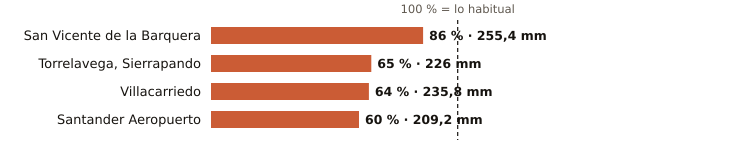

Data behind this chart, as committed beside it:
estacion, provincia, indicativo, mm_otono, referencia_mm, pct, periodo_referencia, hasta, hora
San Vicente de la Barquera, Cantabria, 1159, 255.4, 295.4, 86, 1991-2020, 2026-11-25, 18
Torrelavega, Sierrapando, Cantabria, 1154H, 226.0, 346.0, 65, 1991-2020, 2026-11-25, 18
Villacarriedo, Cantabria, 1124E, 235.8, 366.9, 64, 2008-2025, 2026-11-25, 18
Santander Aeropuerto, Cantabria, 1109X, 209.2, 346.5, 60, 2006-2025, 2026-11-25, 18
